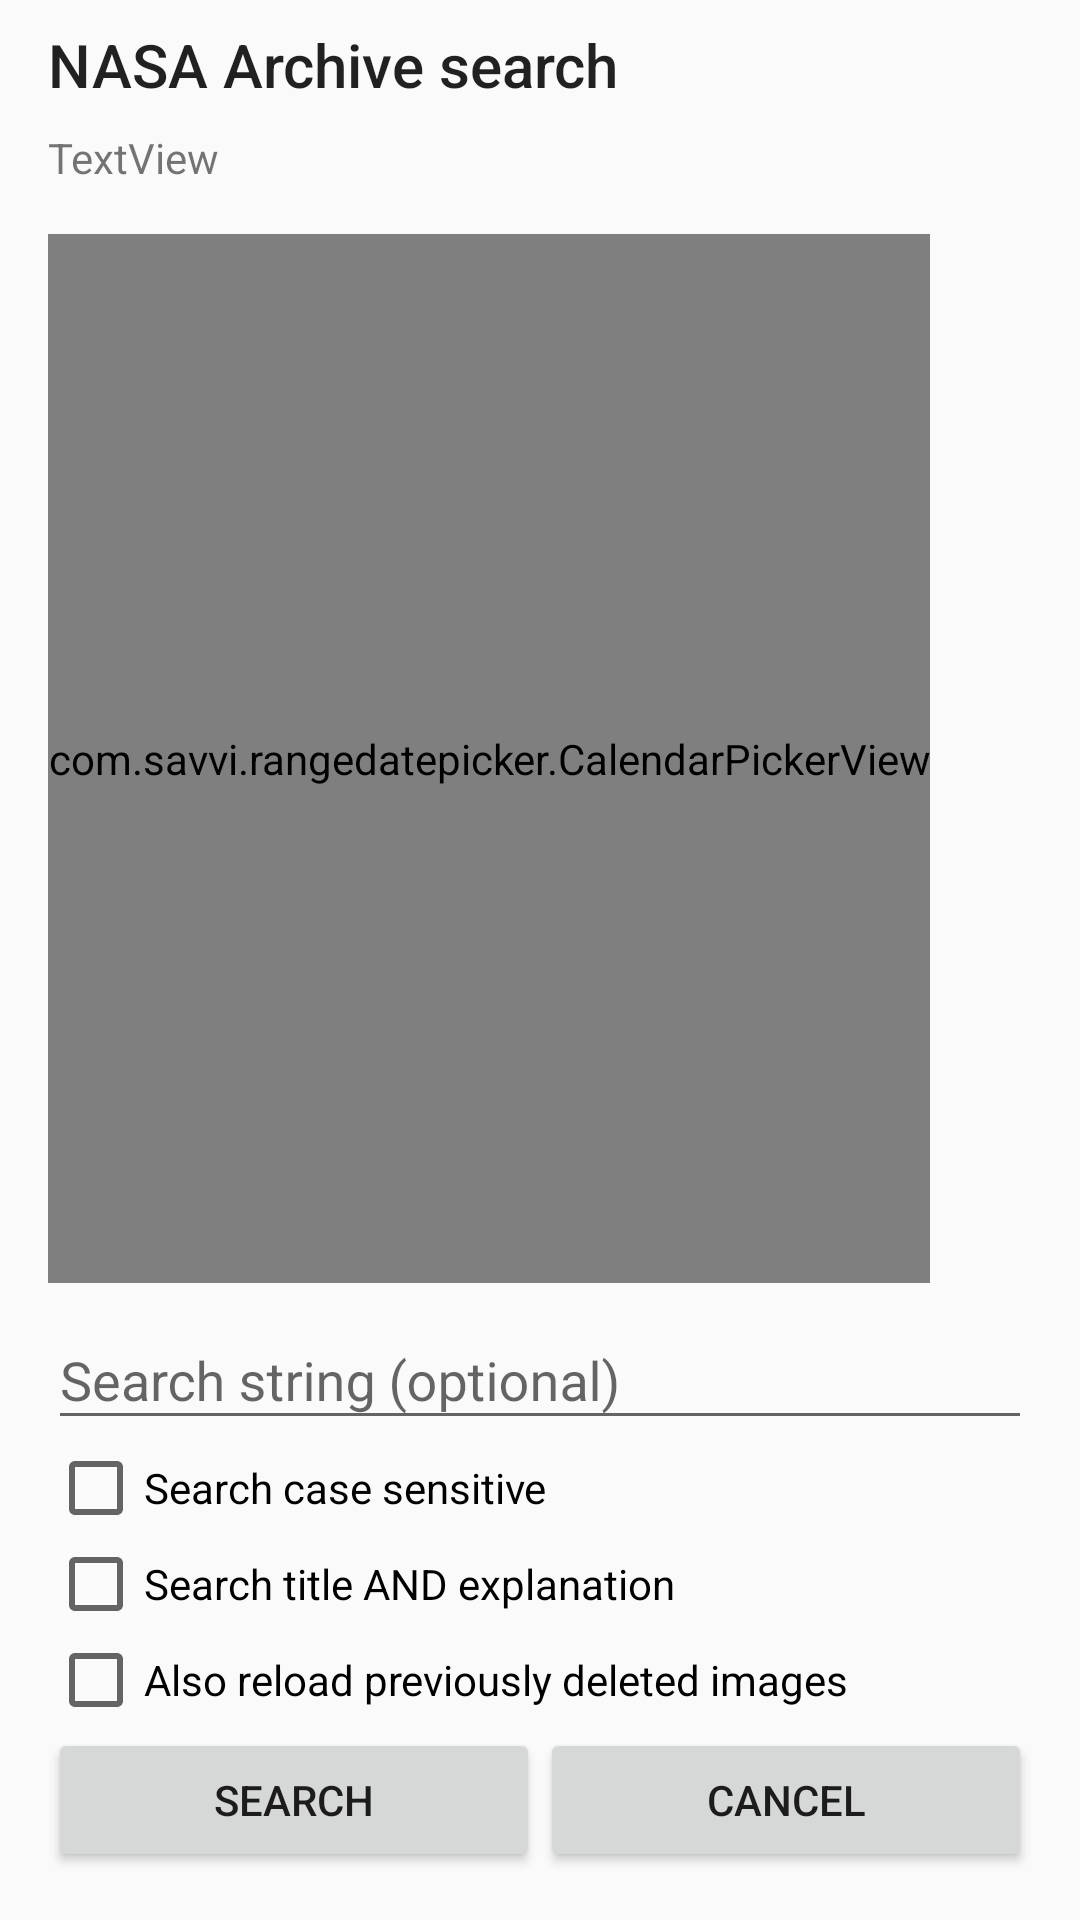

Reconstruct the res/layout file that produces this screen, plus the resources it refers to.
<!-- AndroidManifest.xml: activity theme AppTheme.NoActionBar -->
<!-- res/layout/activity_apod_search.xml -->
<?xml version="1.0" encoding="utf-8"?>
<LinearLayout xmlns:android="http://schemas.android.com/apk/res/android"
    xmlns:app="http://schemas.android.com/apk/res-auto"
    xmlns:tools="http://schemas.android.com/tools"
    android:layout_width="match_parent"
    android:layout_height="match_parent"
    android:paddingLeft="16dp"
    android:paddingRight="16dp"
    android:orientation="vertical" >


    

    <TextView
        android:id="@+id/searchTitle"
        android:layout_width="match_parent"
        android:layout_height="wrap_content"
        android:paddingBottom="8dp"
        android:paddingTop="8dp"
        android:text="@string/archive_search_title"
        android:textAppearance="@android:style/TextAppearance.Material.DialogWindowTitle"
        tools:layout_editor_absoluteX="16dp"
        tools:layout_editor_absoluteY="16dp" />

    <TextView
        android:id="@+id/searchExplain"
        android:layout_width="match_parent"
        android:layout_height="wrap_content"
        android:paddingBottom="16dp"
        android:text="TextView"
        tools:layout_editor_absoluteX="16dp"
        tools:layout_editor_absoluteY="16dp" />

    
    <com.savvi.rangedatepicker.CalendarPickerView
        android:id="@+id/datepickerview"
        android:layout_width="wrap_content"
        android:layout_height="0dp"
        android:layout_weight="1"
        android:clipToPadding="false"
        android:footerDividersEnabled="true"
        android:headerDividersEnabled="true"
        android:scrollbarStyle="outsideOverlay"
        app:tsquare_dividerColor="@color/black_overlay"
        app:tsquare_headerTextColor="@color/menu_icon_active"
        tools:layout_editor_absoluteX="16dp"
        tools:layout_editor_absoluteY="16dp">

    </com.savvi.rangedatepicker.CalendarPickerView>

    
    <android.support.design.widget.TextInputLayout
        android:layout_width="match_parent"
        android:layout_height="wrap_content">

        <android.support.design.widget.TextInputEditText
            android:id="@+id/searchstring"
            android:layout_width="match_parent"
            android:layout_height="wrap_content"
            android:hint="@string/archive_search_string_hint" />
    </android.support.design.widget.TextInputLayout>

    
    <CheckBox
        android:id="@+id/cb_archive_search_case_sensitive"
        android:layout_width="match_parent"
        android:layout_height="wrap_content"
        android:text="@string/archive_search_case_sensitive" />

    <CheckBox
        android:id="@+id/cb_archive_search_full"
        android:layout_width="match_parent"
        android:layout_height="wrap_content"
        android:text="@string/archive_search_full" />

    <CheckBox
        android:id="@+id/cb_archive_search_reload_deleted"
        android:layout_width="match_parent"
        android:layout_height="wrap_content"
        android:text="@string/archive_search_reload_deleted" />

    <LinearLayout
        android:layout_width="match_parent"
        android:layout_height="wrap_content"
        android:orientation="horizontal"
        android:paddingBottom="16dp"
        android:weightSum="2">

        <Button
            android:id="@+id/do_search"
            android:layout_width="0dp"
            android:layout_weight="1"
            android:layout_height="wrap_content"
            android:text="@string/archive_search_do_search"
            tools:layout_editor_absoluteX="24dp"
            tools:layout_editor_absoluteY="495dp" />

        <Button
            android:id="@+id/cancel_search"
            android:layout_width="0dp"
            android:layout_weight="1"
            android:layout_height="wrap_content"
            android:text="@string/archive_search_cancel" />

    </LinearLayout>


</LinearLayout>

<!-- resources referenced by this layout -->
<resources>
  <color name="black_overlay">#66000000</color>
  <color name="colorAccent">#FF4081</color>
  <color name="menu_icon_active">#FF9090B0</color>
  <string name="archive_search_cancel">Cancel</string>
  <string name="archive_search_case_sensitive">Search case sensitive</string>
  <string name="archive_search_do_search">Search</string>
  <string name="archive_search_full">Search title AND explanation</string>
  <string name="archive_search_reload_deleted">Also reload previously deleted images</string>
  <string name="archive_search_string_hint">Search string (optional)</string>
  <string name="archive_search_title">NASA Archive search</string>
  <style name="AppTheme.NoActionBar">
          <item name="windowActionBar">false</item>
          <item name="windowNoTitle">true</item>
      </style>
</resources>
